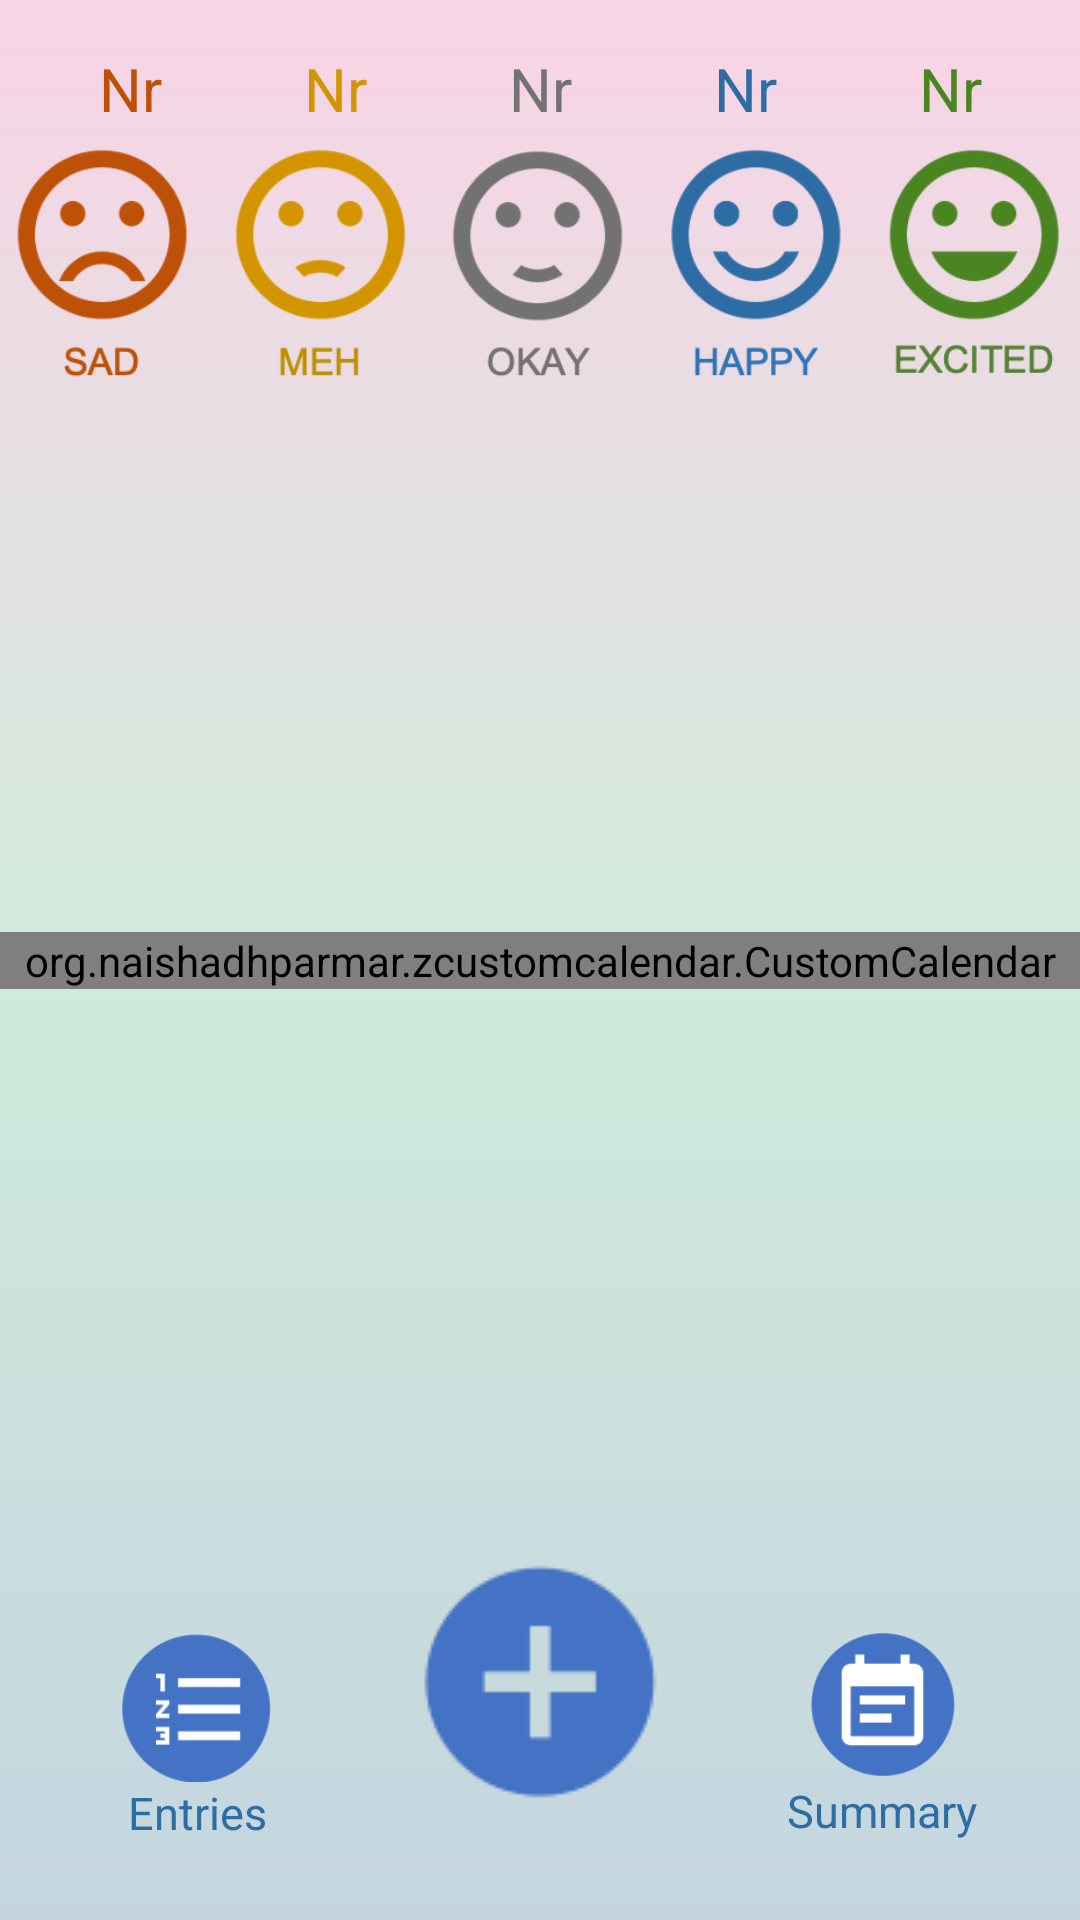

The Android layout XML behind this screen, and the referenced resources:
<!-- AndroidManifest.xml: application theme Theme.MoodTrack -->
<!-- res/layout/activity_main4.xml -->
<?xml version="1.0" encoding="utf-8"?>
<androidx.constraintlayout.widget.ConstraintLayout xmlns:android="http://schemas.android.com/apk/res/android"
    xmlns:app="http://schemas.android.com/apk/res-auto"
    android:layout_width="match_parent"
    android:layout_height="match_parent"
    android:background="@drawable/gradient2">

    <org.naishadhparmar.zcustomcalendar.CustomCalendar
        android:id="@+id/custom_calendar"
        android:layout_width="match_parent"
        android:layout_height="wrap_content"
        app:day_of_week_start_from="monday"
        app:layout_constraintBottom_toBottomOf="parent"
        app:layout_constraintEnd_toEndOf="parent"
        app:layout_constraintHorizontal_bias="0.0"
        app:layout_constraintStart_toStartOf="parent"
        app:layout_constraintTop_toTopOf="parent"
        app:month_year_format="full_month__with_year"
        app:row_height="60dp" />

    <ImageButton
        android:id="@+id/plusButton"
        android:layout_width="97dp"
        android:layout_height="wrap_content"
        android:background="@android:color/transparent"
        android:scaleX="1"
        android:scaleY="1"
        app:layout_constraintBottom_toBottomOf="parent"
        app:layout_constraintEnd_toStartOf="@+id/summaryButton"
        app:layout_constraintHorizontal_bias="0.5"
        app:layout_constraintStart_toEndOf="@+id/entriesButton"
        app:layout_constraintTop_toTopOf="parent"
        app:layout_constraintVertical_bias="0.943"
        app:srcCompat="@drawable/plus" />

    <ImageButton
        android:id="@+id/summaryButton"
        android:layout_width="wrap_content"
        android:layout_height="wrap_content"
        android:adjustViewBounds="true"
        android:background="@android:color/transparent"
        android:maxWidth="50dp"
        android:maxHeight="50dp"
        android:scaleType="fitCenter"
        app:layout_constraintBottom_toBottomOf="parent"
        app:layout_constraintEnd_toEndOf="parent"
        app:layout_constraintHorizontal_bias="0.5"
        app:layout_constraintStart_toEndOf="@+id/plusButton"
        app:layout_constraintTop_toTopOf="parent"
        app:layout_constraintVertical_bias="0.921"
        app:srcCompat="@drawable/summary" />

    <TextView
        android:id="@+id/textView9"
        android:layout_width="wrap_content"
        android:layout_height="wrap_content"
        android:text="@string/entries"
        android:textColor="@color/happy"
        android:textSize="15sp"
        app:layout_constraintBottom_toBottomOf="parent"
        app:layout_constraintEnd_toEndOf="@+id/entriesButton"
        app:layout_constraintStart_toStartOf="@+id/entriesButton"
        app:layout_constraintTop_toBottomOf="@+id/entriesButton"
        app:layout_constraintVertical_bias="0.0" />

    <TextView
        android:id="@+id/textView10"
        android:layout_width="wrap_content"
        android:layout_height="wrap_content"
        android:text="Summary"
        android:textColor="@color/happy"
        android:textSize="15sp"
        app:layout_constraintBottom_toBottomOf="parent"
        app:layout_constraintEnd_toEndOf="@+id/summaryButton"
        app:layout_constraintStart_toStartOf="@+id/summaryButton"
        app:layout_constraintTop_toBottomOf="@+id/summaryButton"
        app:layout_constraintVertical_bias="0.0" />

    <ImageButton
        android:id="@+id/entriesButton"
        android:layout_width="wrap_content"
        android:layout_height="wrap_content"
        android:adjustViewBounds="true"
        android:background="@android:color/transparent"
        android:maxWidth="50dp"
        android:maxHeight="50dp"
        android:scaleType="fitCenter"
        app:layout_constraintBottom_toBottomOf="parent"
        app:layout_constraintEnd_toStartOf="@+id/plusButton"
        app:layout_constraintHorizontal_bias="0.5"
        app:layout_constraintStart_toStartOf="parent"
        app:layout_constraintTop_toTopOf="parent"
        app:layout_constraintVertical_bias="0.922"
        app:srcCompat="@drawable/entries" />

    <TextView
        android:id="@+id/tvExcited"
        android:layout_width="50dp"
        android:layout_height="wrap_content"
        android:gravity="center"
        android:text="Nr"
        android:textColor="@color/excited"
        android:textSize="20sp"
        app:layout_constraintBottom_toTopOf="@+id/imageView2"
        app:layout_constraintEnd_toEndOf="parent"
        app:layout_constraintHorizontal_bias="0.5"
        app:layout_constraintStart_toEndOf="@+id/tvHappy"
        app:layout_constraintTop_toTopOf="parent"
        app:layout_constraintVertical_bias="1.0" />

    <TextView
        android:id="@+id/tvSad"
        android:layout_width="50dp"
        android:layout_height="wrap_content"
        android:gravity="center"
        android:text="Nr"
        android:textColor="@color/sad"
        android:textSize="20sp"
        app:layout_constraintBottom_toTopOf="@+id/imageView2"
        app:layout_constraintEnd_toStartOf="@+id/tvMeh"
        app:layout_constraintHorizontal_bias="0.51"
        app:layout_constraintStart_toStartOf="parent"
        app:layout_constraintTop_toTopOf="parent"
        app:layout_constraintVertical_bias="1.0" />

    <TextView
        android:id="@+id/tvOkay"
        android:layout_width="50dp"
        android:layout_height="wrap_content"
        android:gravity="center"
        android:text="Nr"
        android:textColor="@color/okay"
        android:textSize="20sp"
        app:layout_constraintBottom_toTopOf="@+id/imageView2"
        app:layout_constraintEnd_toStartOf="@+id/tvHappy"
        app:layout_constraintHorizontal_bias="0.5"
        app:layout_constraintStart_toEndOf="@+id/tvMeh"
        app:layout_constraintTop_toTopOf="parent"
        app:layout_constraintVertical_bias="1.0" />

    <TextView
        android:id="@+id/tvHappy"
        android:layout_width="50dp"
        android:layout_height="wrap_content"
        android:gravity="center"
        android:text="Nr"
        android:textColor="@color/happy"
        android:textSize="20sp"
        app:layout_constraintBottom_toTopOf="@+id/imageView2"
        app:layout_constraintEnd_toStartOf="@+id/tvExcited"
        app:layout_constraintHorizontal_bias="0.5"
        app:layout_constraintStart_toEndOf="@+id/tvOkay"
        app:layout_constraintTop_toTopOf="parent"
        app:layout_constraintVertical_bias="1.0" />


    <TextView
        android:id="@+id/tvMeh"
        android:layout_width="50dp"
        android:layout_height="wrap_content"
        android:gravity="center"
        android:text="Nr"
        android:textColor="@color/meh"
        android:textSize="20sp"
        app:layout_constraintBottom_toTopOf="@+id/imageView2"
        app:layout_constraintEnd_toStartOf="@+id/tvOkay"
        app:layout_constraintHorizontal_bias="0.5"
        app:layout_constraintStart_toEndOf="@+id/tvSad"
        app:layout_constraintTop_toTopOf="parent"
        app:layout_constraintVertical_bias="1.0" />

    <ImageView
        android:id="@+id/imageView2"
        android:layout_width="wrap_content"
        android:layout_height="wrap_content"
        android:layout_marginStart="10dp"
        android:adjustViewBounds="true"
        android:background="@android:color/transparent"
        android:maxHeight="200dp"
        app:layout_constraintBottom_toBottomOf="parent"
        app:layout_constraintEnd_toEndOf="parent"
        app:layout_constraintHorizontal_bias="1.0"
        app:layout_constraintStart_toStartOf="parent"
        app:layout_constraintTop_toTopOf="parent"
        app:layout_constraintVertical_bias="0.079"
        app:srcCompat="@drawable/all_icons" />

</androidx.constraintlayout.widget.ConstraintLayout>
<!-- resources referenced by this layout -->
<resources>
  <color name="excited">#4A8522</color>
  <color name="happy">#2E6CA4</color>
  <color name="meh">#D29501</color>
  <color name="okay">#727272</color>
  <color name="sad">#BE5107</color>
  <!-- drawable all_icons: png bitmap (drawable, 64417 bytes) -->
  <!-- drawable entries: png bitmap (drawable, 4935 bytes) -->
  <!-- drawable gradient2 (drawable) -->
  <?xml version="1.0" encoding="utf-8"?>
  <shape xmlns:android="http://schemas.android.com/apk/res/android">
      <gradient
          android:angle="150"
          android:centerColor="#D0EBDC"
          android:endColor="#C4D5DF"
          android:startColor="#F9D3E6"
  
          ></gradient>
  
  </shape>
  <!-- drawable plus: png bitmap (drawable, 2636 bytes) -->
  <!-- drawable summary: png bitmap (drawable, 5263 bytes) -->
  <string name="entries">Entries</string>
  <style name="Theme.MoodTrack" parent="Theme.MaterialComponents.DayNight.NoActionBar">
          
          <item name="colorPrimary">@color/purple_500</item>
          <item name="colorPrimaryVariant">@color/purple_700</item>
          <item name="colorOnPrimary">@color/white</item>
          
          <item name="colorSecondary">@color/teal_200</item>
          <item name="colorSecondaryVariant">@color/teal_700</item>
          <item name="colorOnSecondary">@color/black</item>
          
          <item name="android:statusBarColor" tools:targetApi="l">?attr/colorPrimaryVariant</item>
          
      </style>
  <color name="purple_500">#FF6200EE</color>
  <color name="purple_700">#FF3700B3</color>
  <color name="white">#FFFFFFFF</color>
  <color name="teal_200">#FF03DAC5</color>
  <color name="teal_700">#FF018786</color>
  <color name="black">#FF000000</color>
</resources>
